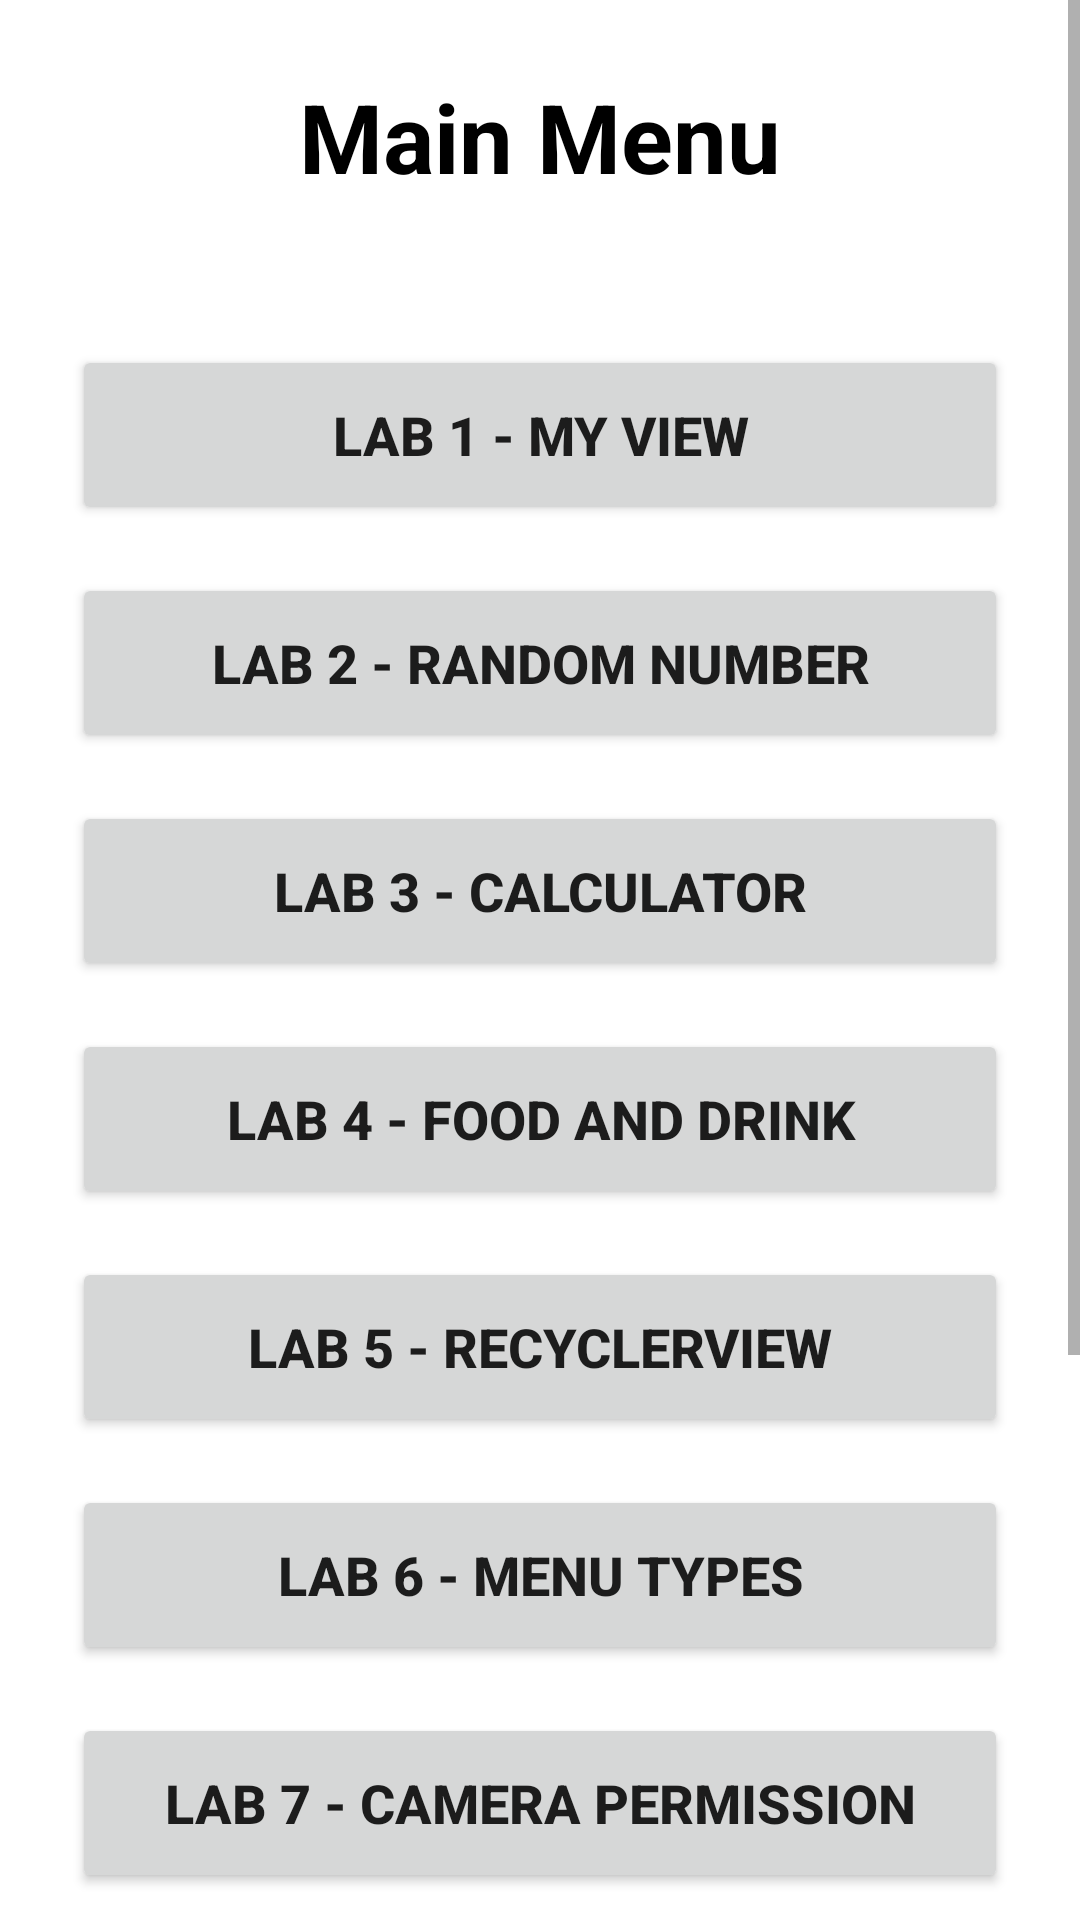

Layout XML and referenced resources for this Android screen:
<!-- AndroidManifest.xml: application theme Theme.Lab1 -->
<!-- res/layout/activity_main_menu.xml -->
<?xml version="1.0" encoding="utf-8"?>
<ScrollView xmlns:android="http://schemas.android.com/apk/res/android"
    android:layout_width="match_parent"
    android:layout_height="match_parent"
    android:background="@color/white">

    <LinearLayout
        android:layout_width="match_parent"
        android:layout_height="wrap_content"
        android:orientation="vertical"
        android:padding="24dp"
        android:gravity="center">

        <TextView
            android:id="@+id/tv_main_title"
            android:layout_width="wrap_content"
            android:layout_height="wrap_content"
            android:text="Main Menu"
            android:textSize="32sp"
            android:textStyle="bold"
            android:textColor="@color/black"
            android:layout_marginBottom="48dp" />

        <Button
            android:id="@+id/btn_lab1"
            android:layout_width="match_parent"
            android:layout_height="60dp"
            android:text="LAB 1 - My View"
            android:textSize="18sp"
            android:textStyle="bold"
            android:layout_marginBottom="16dp" />
        
        <Button
            android:id="@+id/btn_lab2"
            android:layout_width="match_parent"
            android:layout_height="60dp"
            android:text="LAB 2 - Random Number"
            android:textSize="18sp"
            android:textStyle="bold"
            android:layout_marginBottom="16dp" />
        
        <Button
            android:id="@+id/btn_lab3"
            android:layout_width="match_parent"
            android:layout_height="60dp"
            android:text="LAB 3 - Calculator"
            android:textSize="18sp"
            android:textStyle="bold"
            android:layout_marginBottom="16dp" />
        
        <Button
            android:id="@+id/btn_lab4"
            android:layout_width="match_parent"
            android:layout_height="60dp"
            android:text="LAB 4 - Food and Drink"
            android:textSize="18sp"
            android:textStyle="bold"
            android:layout_marginBottom="16dp" />
        
        <Button
            android:id="@+id/btn_lab5"
            android:layout_width="match_parent"
            android:layout_height="60dp"
            android:text="LAB 5 - RecyclerView"
            android:textSize="18sp"
            android:textStyle="bold"
            android:layout_marginBottom="16dp" />
        
        <Button
            android:id="@+id/btn_lab6"
            android:layout_width="match_parent"
            android:layout_height="60dp"
            android:text="LAB 6 - Menu Types"
            android:textSize="18sp"
            android:textStyle="bold"
            android:layout_marginBottom="16dp" />
        
        <Button
            android:id="@+id/btn_lab7"
            android:layout_width="match_parent"
            android:layout_height="60dp"
            android:text="LAB 7 - Camera Permission"
            android:textSize="18sp"
            android:textStyle="bold"
            android:layout_marginBottom="16dp" />
        
        <Button
            android:id="@+id/btn_lab8"
            android:layout_width="match_parent"
            android:layout_height="60dp"
            android:text="LAB 8 - Send Notification"
            android:textSize="18sp"
            android:textStyle="bold"
            android:layout_marginBottom="16dp" />
        
        <Button
            android:id="@+id/btn_lab9"
            android:layout_width="match_parent"
            android:layout_height="60dp"
            android:text="LAB 9 - SQLite CRUD"
            android:textSize="18sp"
            android:textStyle="bold"
            android:backgroundTint="@android:color/holo_purple"
            android:layout_marginBottom="16dp" />

        <Button
            android:id="@+id/btn_lab10"
            android:layout_width="match_parent"
            android:layout_height="60dp"
            android:text="LAB 10 - API with Retrofit"
            android:textSize="18sp"
            android:textStyle="bold"
            android:backgroundTint="@android:color/holo_blue_bright"
            android:layout_marginBottom="24dp" />
            
    </LinearLayout>
    
</ScrollView>
<!-- resources referenced by this layout -->
<resources>
  <color name="black">#000000</color>
  <color name="white">#FFFFFF</color>
  <style name="Theme.Lab1" parent="Theme.MaterialComponents.Light.NoActionBar" />
</resources>
